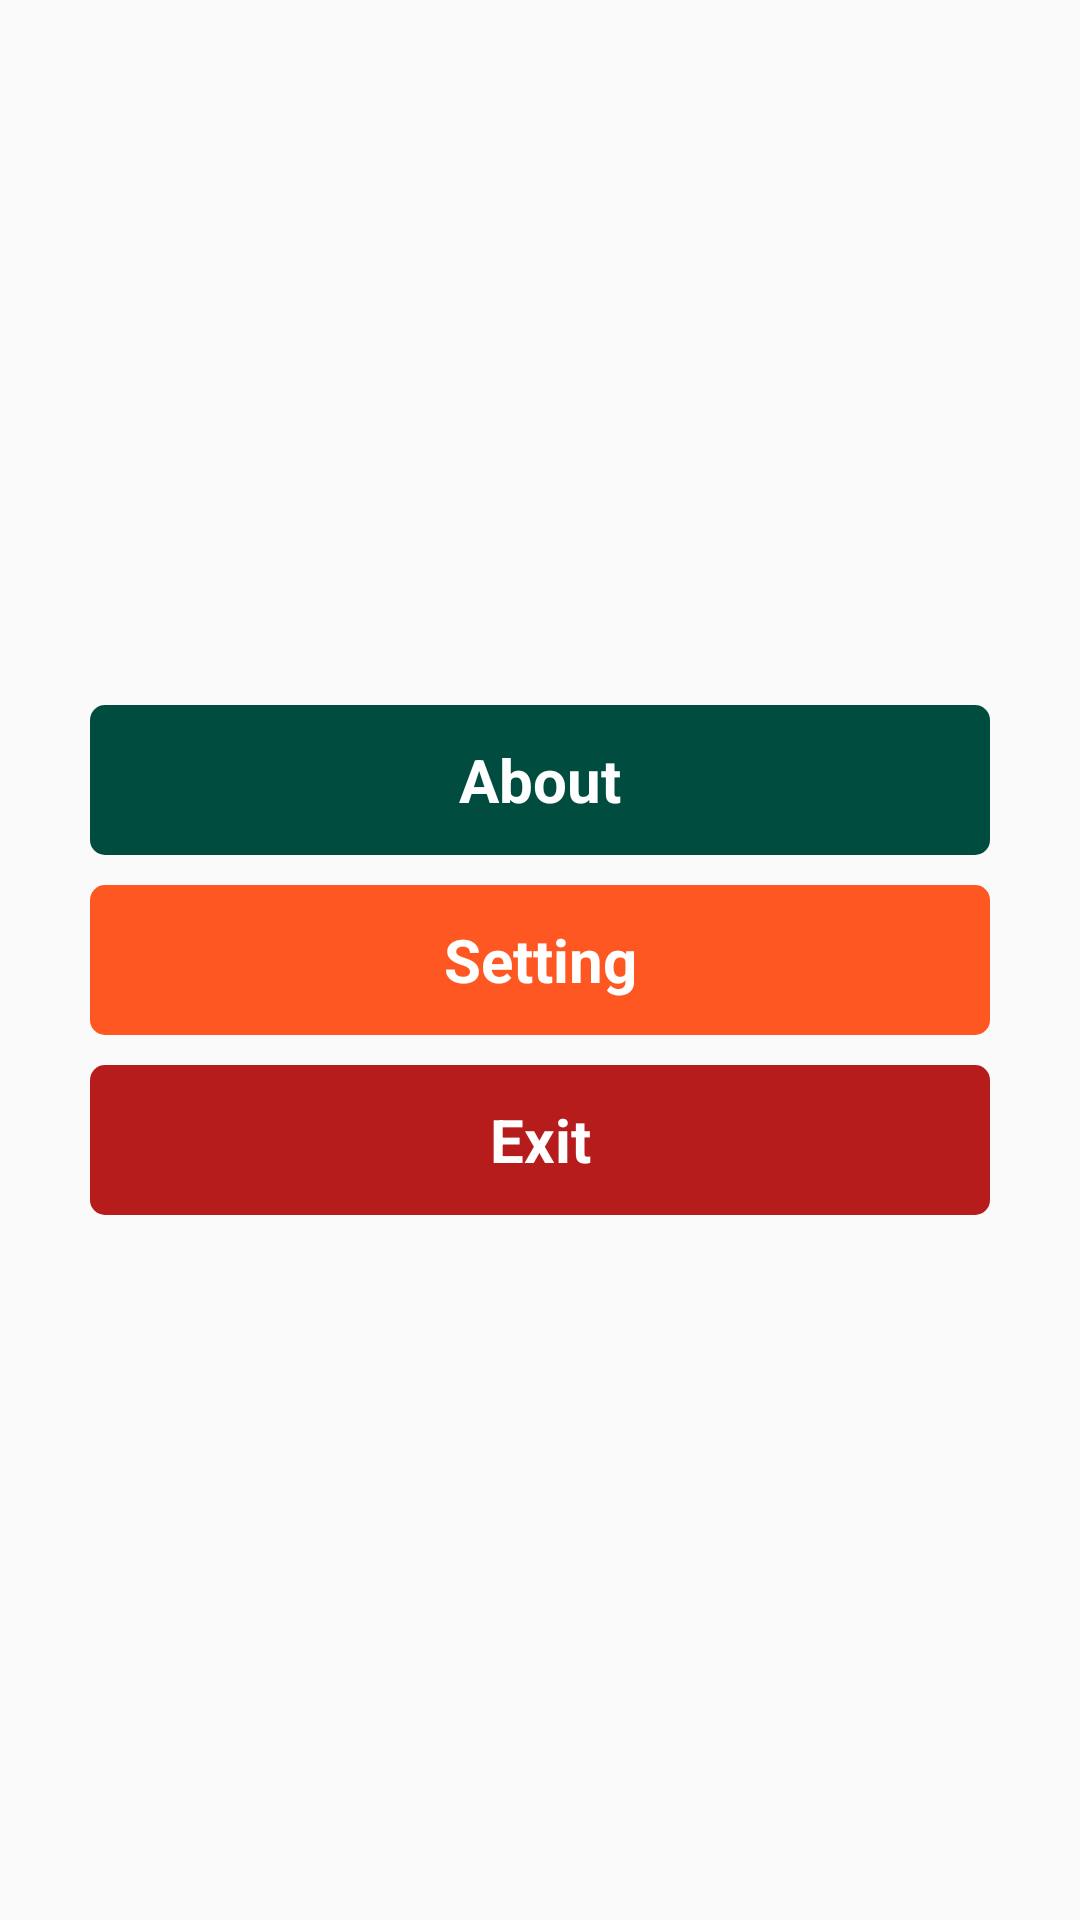

The Android layout XML behind this screen, and the referenced resources:
<!-- AndroidManifest.xml: application theme AppTheme -->
<!-- res/layout/activity_main.xml -->
<?xml version="1.0" encoding="utf-8"?>
<RelativeLayout xmlns:android="http://schemas.android.com/apk/res/android"
    xmlns:app="http://schemas.android.com/apk/res-auto"
    xmlns:tools="http://schemas.android.com/tools"
    android:layout_width="match_parent"
    android:layout_height="match_parent"
    tools:context="com.example.mrphonglinh.quizflagapp.MainActivity">
    <LinearLayout
        android:layout_width="match_parent"
        android:layout_height="wrap_content"
        android:layout_centerInParent="true"
        android:orientation="vertical">
        <TextView
            android:id="@+id/btn_about"
            android:text="About"
            android:background="@drawable/selector_play"
            style="@style/style_button" />
        <TextView
            android:id="@+id/btn_setting"
            android:text="Setting"
            android:background="@drawable/selector_setting"
            style="@style/style_button"
            android:layout_marginTop="10dp"/>
        <TextView
            android:id="@+id/btn_exit"
            android:text="Exit"
            android:background="@drawable/selector_exit"
            style="@style/style_button"
            android:layout_marginTop="10dp"/>

    </LinearLayout>
</RelativeLayout>
<!-- resources referenced by this layout -->
<resources>
  <!-- drawable selector_exit (drawable) -->
  <?xml version="1.0" encoding="utf-8"?>
  <selector xmlns:android="http://schemas.android.com/apk/res/android">
      <item android:state_pressed="true">
          <shape>
              <corners android:radius="5dp"/>
              <solid android:color="#c62828"/>
          </shape>
      </item>
      <item>
          <shape>
              <corners android:radius="5dp"/>
              <solid android:color="#b71c1c"/>
          </shape>
      </item>
  
  </selector>
  <!-- drawable selector_play (drawable) -->
  <?xml version="1.0" encoding="utf-8"?>
  <selector xmlns:android="http://schemas.android.com/apk/res/android">
      <item android:state_pressed="true">
          <shape>
              <corners android:radius="5dp"/>
              <solid android:color="#00695c"/>
          </shape>
      </item>
      <item>
          <shape>
              <corners android:radius="5dp"/>
              <solid android:color="#004d40"/>
          </shape>
      </item>
  
  </selector>
  <!-- drawable selector_setting (drawable) -->
  <?xml version="1.0" encoding="utf-8"?>
  <selector xmlns:android="http://schemas.android.com/apk/res/android">
      <item android:state_pressed="true">
          <shape>
              <corners android:radius="5dp"/>
              <solid android:color="#ff7043"/>
          </shape>
      </item>
      <item>
          <shape>
              <corners android:radius="5dp"/>
              <solid android:color="#ff5722"/>
          </shape>
      </item>
  
  </selector>
  <style name="style_button">
          <item name="android:clickable">true</item>
          <item name="android:layout_width">match_parent</item>
          <item name="android:layout_height">50dp</item>
          <item name="android:textSize">20sp</item>
          <item name="android:textStyle">bold</item>
          <item name="android:gravity">center</item>
          <item name="android:textColor">@android:color/white</item>
          <item name="android:layout_marginLeft">30dp</item>
          <item name="android:layout_marginRight">30dp</item>
      </style>
  <style name="AppTheme" parent="Theme.AppCompat.Light.DarkActionBar">
          
          <item name="colorPrimary">@color/colorPrimary</item>
          <item name="colorPrimaryDark">@color/colorPrimaryDark</item>
          <item name="colorAccent">@color/colorAccent</item>
      </style>
  <!-- not gathered from this repository: default colours our renderer supplied (Android Studio template values) -->
  <color name="colorPrimary">#FF6200EE</color>
  <color name="colorPrimaryDark">#FF3700B3</color>
  <color name="colorAccent">#FF03DAC5</color>
</resources>
